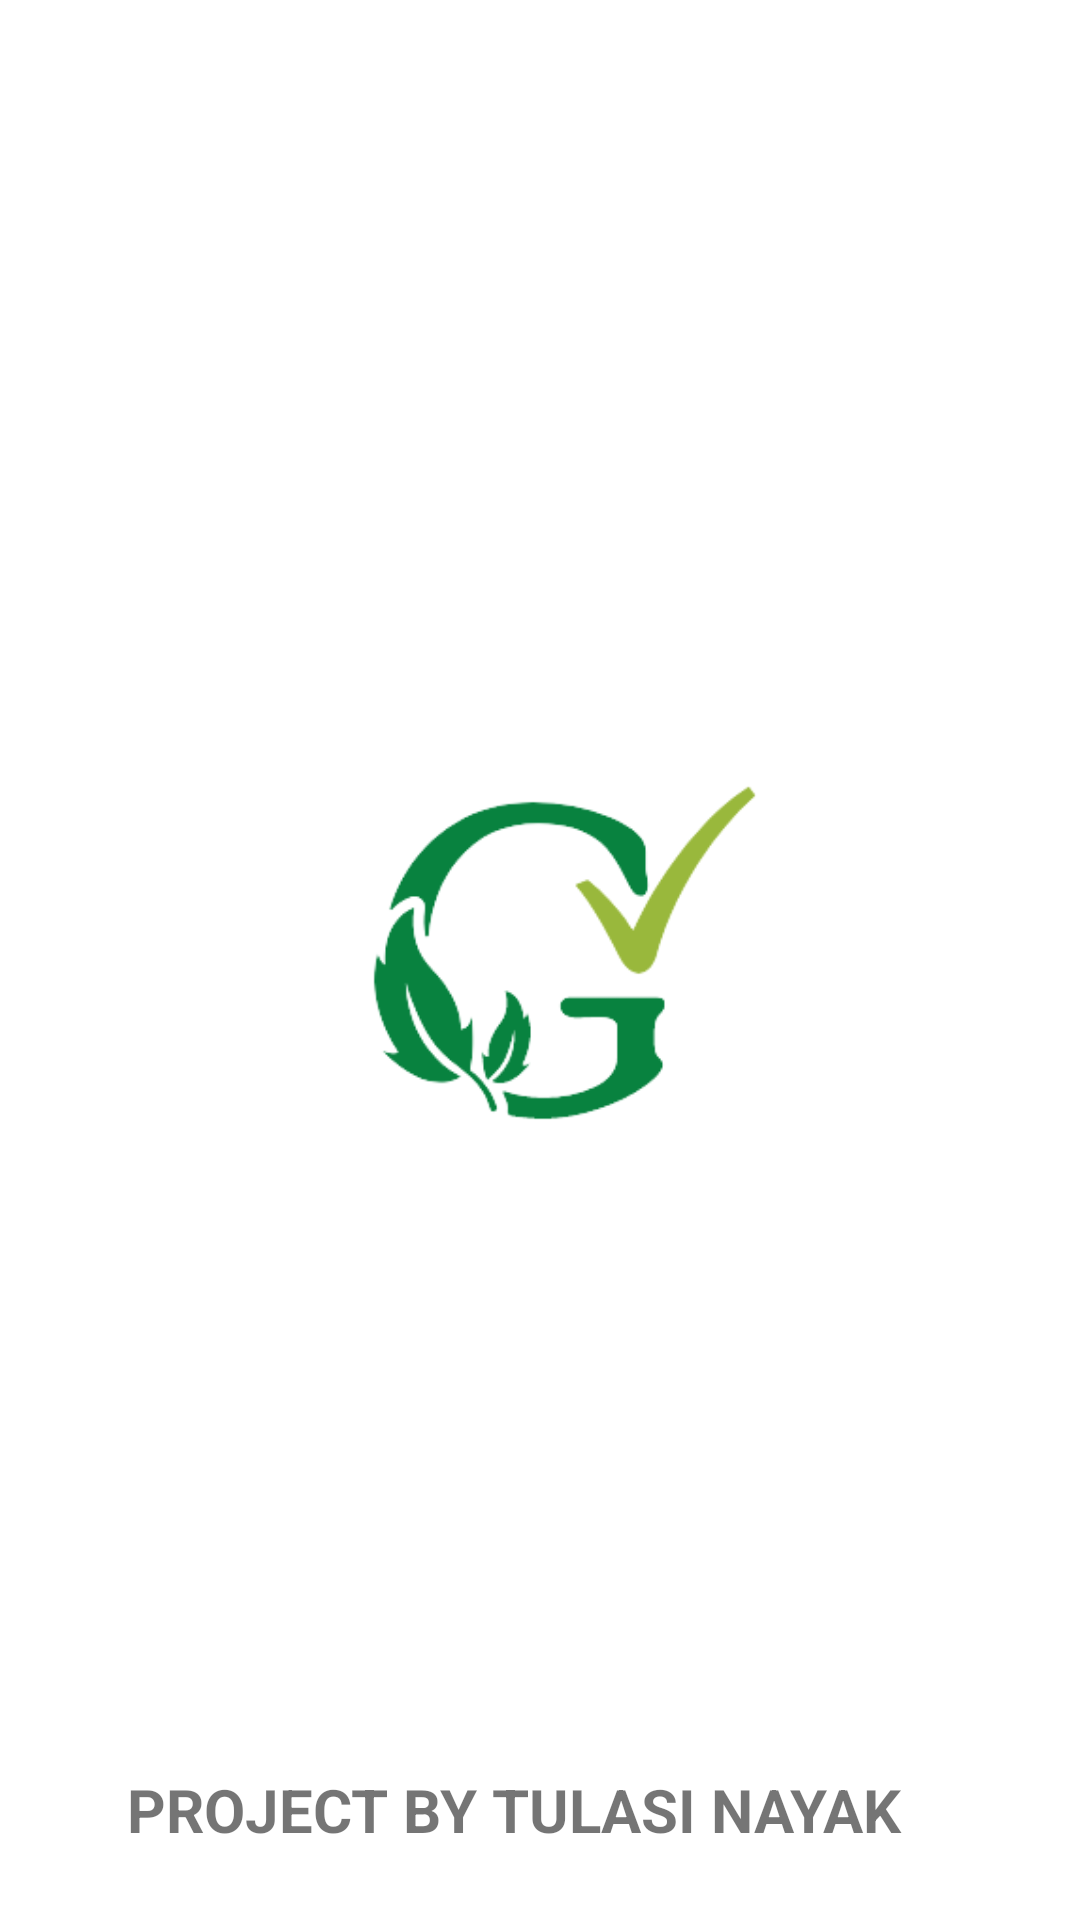

Produce the Android XML layout that renders to this screen, including the resource entries it uses.
<!-- AndroidManifest.xml: application theme Theme.Gtick -->
<!-- res/layout/activity_splash.xml -->
<?xml version="1.0" encoding="utf-8"?>
<androidx.constraintlayout.widget.ConstraintLayout xmlns:android="http://schemas.android.com/apk/res/android"
    xmlns:app="http://schemas.android.com/apk/res-auto"
    xmlns:tools="http://schemas.android.com/tools"
    android:layout_width="match_parent"
    android:layout_height="match_parent"
    tools:context=".splash">

    <ImageView
        android:id="@+id/imageView"
        android:layout_width="314dp"
        android:layout_height="397dp"
        app:layout_constraintBottom_toBottomOf="parent"
        app:layout_constraintEnd_toEndOf="parent"
        app:layout_constraintHorizontal_bias="0.5"
        app:layout_constraintStart_toStartOf="parent"
        app:layout_constraintTop_toTopOf="parent"
        app:srcCompat="@drawable/gt" />

    <TextView
        android:id="@+id/textView3"
        android:layout_width="299dp"
        android:layout_height="40dp"
        android:text="PROJECT BY TULASI NAYAK"
        android:textSize="20sp"
        android:textStyle="bold"
        app:layout_constraintBottom_toBottomOf="parent"
        app:layout_constraintEnd_toEndOf="parent"
        app:layout_constraintHorizontal_bias="0.696"
        app:layout_constraintStart_toStartOf="parent"
        app:layout_constraintTop_toBottomOf="@+id/imageView"
        app:layout_constraintVertical_bias="0.874" />
</androidx.constraintlayout.widget.ConstraintLayout>
<!-- resources referenced by this layout -->
<resources>
  <!-- drawable gt: png bitmap (drawable-v24, 18440 bytes) -->
  <style name="Theme.Gtick" parent="Theme.MaterialComponents.DayNight.DarkActionBar">
          
          <item name="colorPrimary">@color/purple_500</item>
          <item name="colorPrimaryVariant">@color/purple_700</item>
          <item name="colorOnPrimary">@color/white</item>
          
          <item name="colorSecondary">@color/teal_200</item>
          <item name="colorSecondaryVariant">@color/teal_700</item>
          <item name="colorOnSecondary">@color/black</item>
          
          <item name="android:statusBarColor" tools:targetApi="l">?attr/colorPrimaryVariant</item>
          
      </style>
  <!-- not gathered from this repository: default colours our renderer supplied (Android Studio template values) -->
  <color name="purple_500">#FF6200EE</color>
  <color name="purple_700">#FF3700B3</color>
  <color name="teal_200">#FF03DAC5</color>
  <color name="teal_700">#FF018786</color>
  <color name="black">#FF000000</color>
  <color name="white">#FFFFFFFF</color>
</resources>
